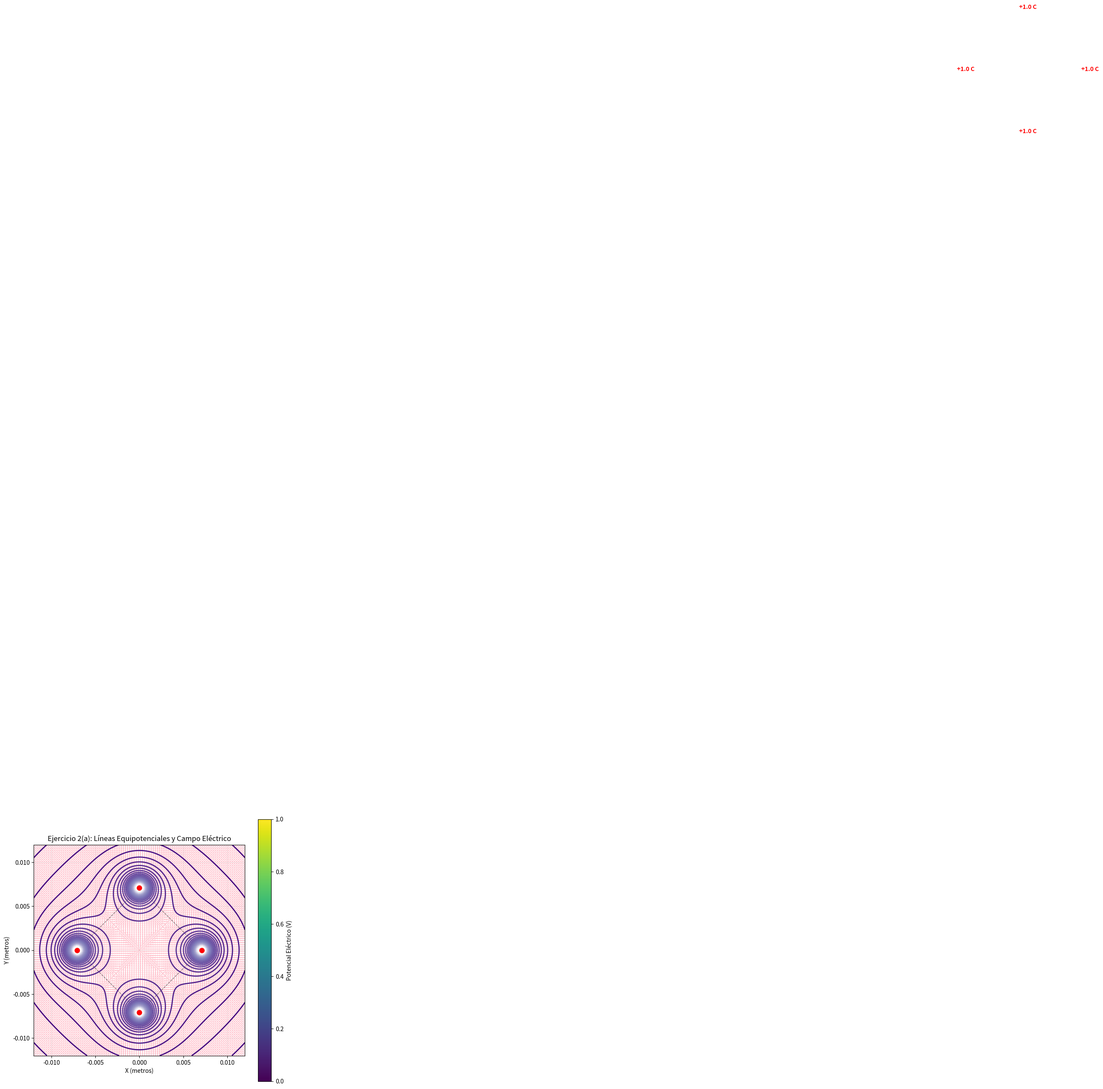

Here is the Python script that generated this plot: (Note: this script raises an exception after producing the figure.)
import matplotlib.pyplot as plt
import numpy as np

k = 1.0
lado = 0.01 / np.sqrt(2)

# Cargas
q1, q2, q3, q4 = +1.0, +1.0, +1.0, +1.0

x1, y1 = lado, 0.0
x2, y2 = 0.0, lado
x3, y3 = -lado, 0.0
x4, y4 = 0.0, -lado

cargas = [
    {"q": q1, "x": x1, "y": y1},
    {"q": q2, "x": x2, "y": y2},
    {"q": q3, "x": x3, "y": y3},
    {"q": q4, "x": x4, "y": y4},
]

xa = np.linspace(-0.012, 0.012, 100)
ya = np.linspace(-0.012, 0.012, 100)
x, y = np.meshgrid(xa, ya)

z = np.zeros_like(x)
Ex_total = np.zeros_like(x)
Ey_total = np.zeros_like(y)

for carga in cargas:
    qi = carga["q"]
    xi = carga["x"]
    yi = carga["y"]

    r = np.sqrt((x - xi) ** 2 + (y - yi) ** 2)
    r = np.where(r == 0, 1e-12, r)

    z += k * qi / r

    # Acumulamos Campo Eléctrico (Vectorial)
    Ex_total += k * qi * (x - xi) / r**3
    Ey_total += k * qi * (y - yi) / r**3

magnitud = np.sqrt(Ex_total**2 + Ey_total**2)
magnitud = np.where(magnitud == 0, 1e-12, magnitud)

Ex_norm = Ex_total / magnitud
Ey_norm = Ey_total / magnitud

z_min_plot = np.percentile(z, 1)
z_max_plot = np.percentile(z, 99.7)

dz = (z_max_plot - z_min_plot) / 45
nivel = np.arange(z_min_plot, z_max_plot + dz, dz)

# Graficar
plt.figure(figsize=(8, 8))

plt.plot([x1, x2], [y1, y2], "k--", alpha=0.5, linewidth=1.0)
plt.plot([x2, x3], [y2, y3], "k--", alpha=0.5, linewidth=1.0)
plt.plot([x3, x4], [y3, y4], "k--", alpha=0.5, linewidth=1.0)
plt.plot([x4, x1], [y4, y1], "k--", alpha=0.5, linewidth=1.0)

# 1. Graficar líneas equipotencialess
plt.contour(x, y, z, levels=nivel, cmap="Purples_r", linewidths=2.0)

# 2. Graficar flechas del campo eléctrico PERFECTAMENTE NORMALIZADAS

# plt.quiver(x, y, Ex, Ey, color="gray", linewidth=0.6, density=1.3, arrowsize=1.0)
plt.quiver(x, y, Ex_norm, Ey_norm, color="pink", pivot="middle", scale=50, alpha=1)

for carga in cargas:
    cq = carga["q"]
    vx = carga["x"]
    vy = carga["y"]
    color = "red" if cq > 0 else "blue"
    plt.plot(vx, vy, "o", color=color, markersize=8, zorder=5)
    plt.text(
        vx + 0.1, vy + 0.1, f"{cq:+.1f} C", fontsize=10, color=color, fontweight="bold"
    )


plt.title("Ejercicio 2(a): Líneas Equipotenciales y Campo Eléctrico")
plt.xlabel("X (metros)")
plt.ylabel("Y (metros)")
plt.gca().set_aspect("equal", adjustable="box")
plt.colorbar(label="Potencial Eléctrico (V)")
plt.grid(True, alpha=0.2)
plt.savefig("Lab05/img/lab/2/2a_campo_equipotencial.png", dpi=300)

plt.gca().set_aspect("equal", adjustable="box")
plt.show()
